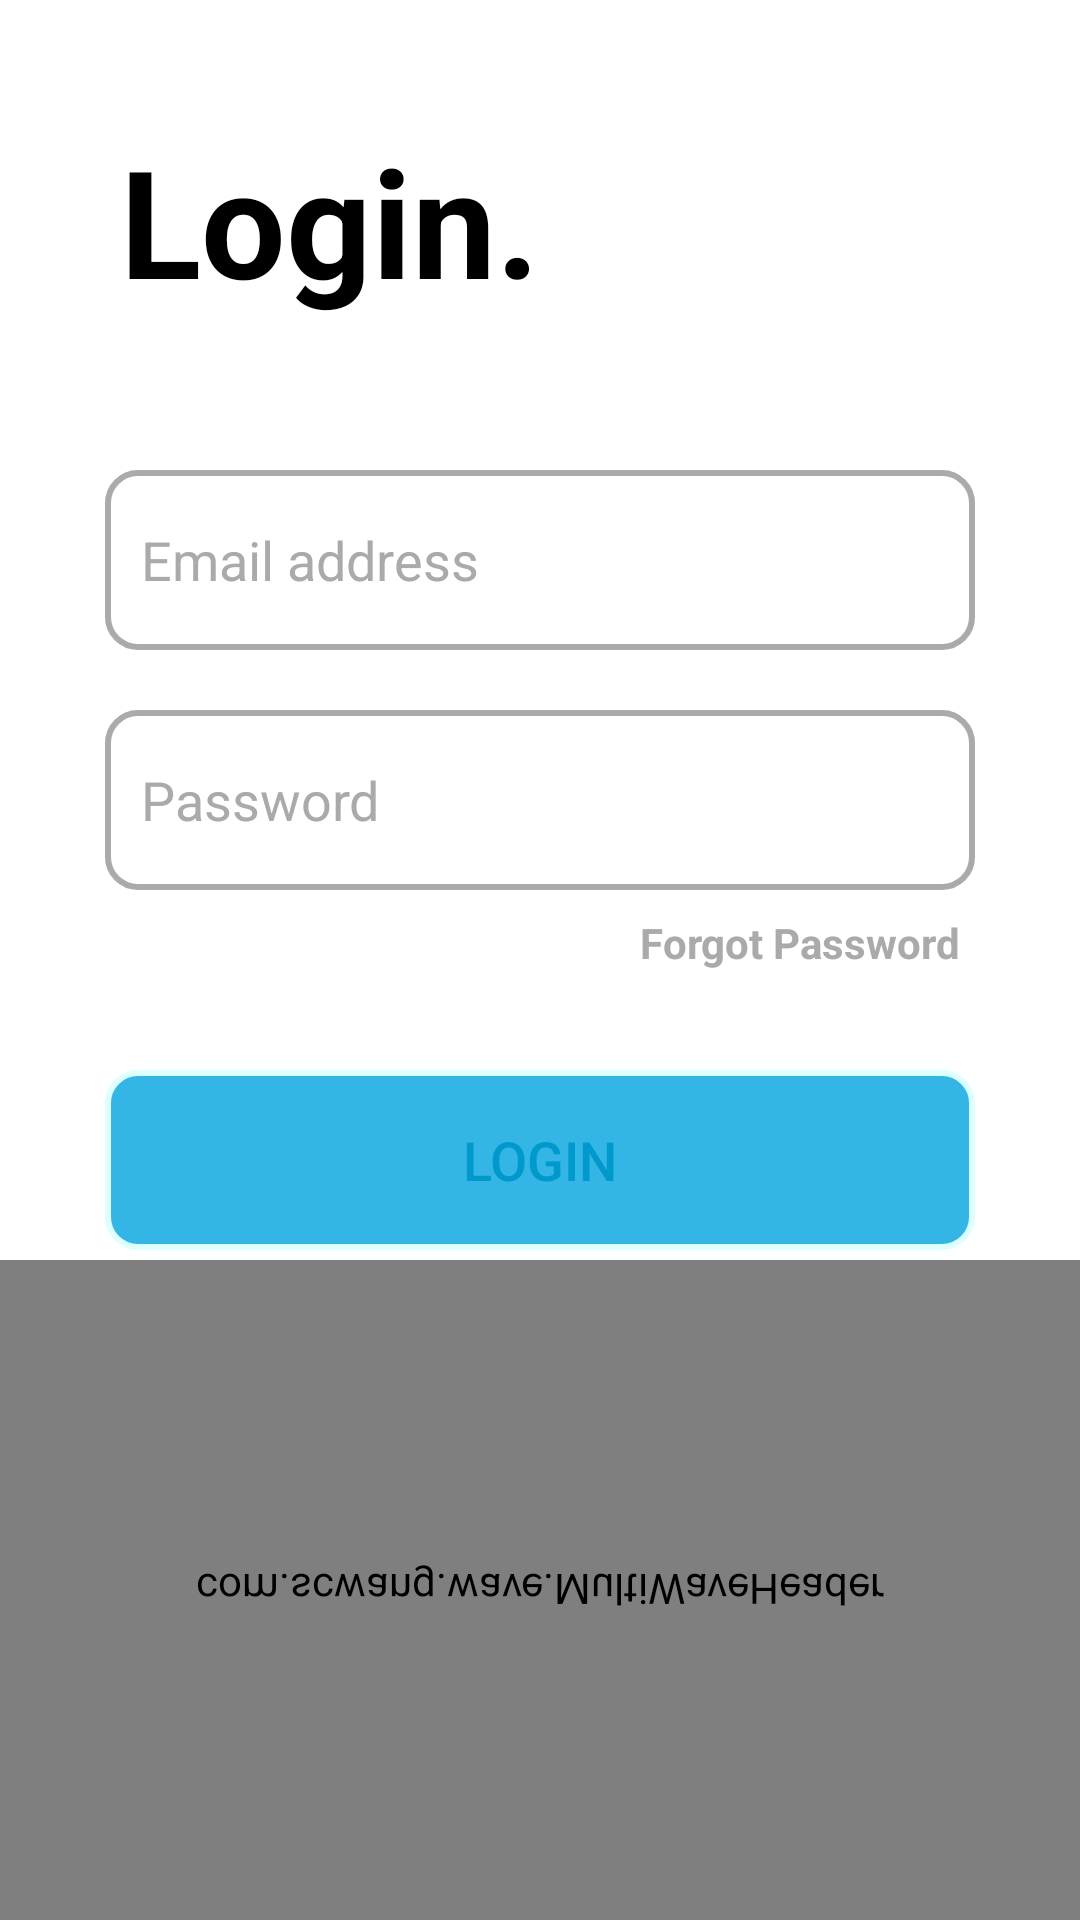

This screen was rendered from an Android layout file. Write that file and the resources it references.
<!-- AndroidManifest.xml: application theme Theme.SurfUp -->
<!-- res/layout/activity_login.xml -->
<?xml version="1.0" encoding="utf-8"?>
<RelativeLayout xmlns:android="http://schemas.android.com/apk/res/android"
    xmlns:app="http://schemas.android.com/apk/res-auto"
    xmlns:tools="http://schemas.android.com/tools"
    android:layout_width="match_parent"
    android:layout_height="match_parent"
    android:id="@+id/login_relative_layout"
    android:background="@color/white"
    tools:context=".Activity.LoginActivity">
    <TextView
        android:id="@+id/login_heading"
        android:layout_width="wrap_content"
        android:layout_height="wrap_content"
        android:text="Login."
        android:textStyle="bold"
        android:textSize="50sp"
        android:padding="10sp"
        android:textColor="@android:color/black"
        android:layout_marginTop="30sp"
        android:layout_marginLeft="30sp"
        />
    <EditText
        android:id="@+id/login_email_field"
        android:layout_width="match_parent"
        android:layout_height="60sp"
        android:layout_below="@id/login_heading"
        android:layout_marginLeft="35sp"
        android:textColorHint="@color/grey"
        android:layout_marginRight="35sp"
        android:hint="Email address"
        android:textColor="@color/grey"
        android:layout_marginTop="40sp"
        android:inputType="textEmailAddress"
        android:background="@drawable/rounder_field"
        android:padding="12sp"
        />
    <EditText
        android:id="@+id/login_password_field"
        android:layout_width="match_parent"
        android:layout_height="60sp"
        android:layout_below="@id/login_email_field"
        android:layout_marginLeft="35sp"
        android:layout_marginRight="35sp"
        android:textColorHint="@color/grey"
        android:textColor="@color/grey"
        android:hint="Password"
        android:layout_marginTop="20sp"
        android:inputType="textPassword"
        android:background="@drawable/rounder_field"
        android:padding="12sp"
        />
    <TextView
        android:id="@+id/login_forgot_password"
        android:layout_width="wrap_content"
        android:layout_height="wrap_content"
        android:textColor="@color/grey"
        android:text="Forgot Password"
        android:layout_below="@id/login_password_field"
        android:layout_alignParentRight="true"
        android:textStyle="bold"
        android:layout_marginRight="40sp"
        android:layout_marginTop="8sp"
        />
    <Button
        android:id="@+id/login_button"
        android:layout_width="match_parent"
        android:layout_height="60sp"
        android:layout_marginLeft="35sp"
        android:layout_marginRight="35sp"
        android:padding="12sp"
        android:background="@drawable/rounder_field"
        android:layout_below="@id/login_password_field"
        android:backgroundTintMode="add"
        android:backgroundTint="@android:color/holo_blue_light"
        android:text="LOGIN"
        android:textSize="18sp"
        android:textColor="@android:color/holo_blue_dark"
        android:layout_marginTop="60sp"
        />
    <TextView
        android:id="@+id/login_signup_link"
        android:layout_width="wrap_content"
        android:layout_height="wrap_content"
        android:text="Don't have an account ?"
        android:layout_below="@id/login_button"
        android:layout_centerHorizontal="true"
        android:layout_marginTop="20sp"
        android:textSize="16sp"
        android:padding="5sp"
        android:textStyle="bold"
        android:textColor="@android:color/holo_blue_dark"
        />
    <com.scwang.wave.MultiWaveHeader
        android:layout_width="match_parent"
        android:layout_height="220sp"
        android:scaleY="-1"
        app:mwhVelocity="8"
        android:layout_alignParentBottom="true"
        />
</RelativeLayout>
<!-- resources referenced by this layout -->
<resources>
  <color name="grey">@android:color/darker_gray</color>
  <color name="white">#FFFFFFFF</color>
  <!-- drawable rounder_field (drawable) -->
  <?xml version="1.0" encoding="utf-8"?>
  <shape xmlns:android="http://schemas.android.com/apk/res/android">
      <corners android:radius="10dp"/>
      <solid android:color="@android:color/transparent"/>
      <stroke android:color="@android:color/darker_gray" android:width="2dp"/>
  </shape>
  <style name="Theme.SurfUp" parent="Theme.MaterialComponents.DayNight.DarkActionBar">
          
          <item name="colorPrimary">@color/purple_500</item>
          <item name="colorPrimaryVariant">@color/purple_700</item>
          <item name="colorOnPrimary">@color/white</item>
          
          <item name="colorSecondary">@color/teal_200</item>
          <item name="colorSecondaryVariant">@color/teal_700</item>
          <item name="colorOnSecondary">@color/black</item>
          
          <item name="android:statusBarColor" tools:targetApi="l">?attr/colorPrimaryVariant</item>
          
      </style>
  <color name="purple_500">#FF6200EE</color>
  <color name="purple_700">#FF3700B3</color>
  <color name="teal_200">#FF03DAC5</color>
  <color name="teal_700">#FF018786</color>
  <color name="black">#FF000000</color>
</resources>
